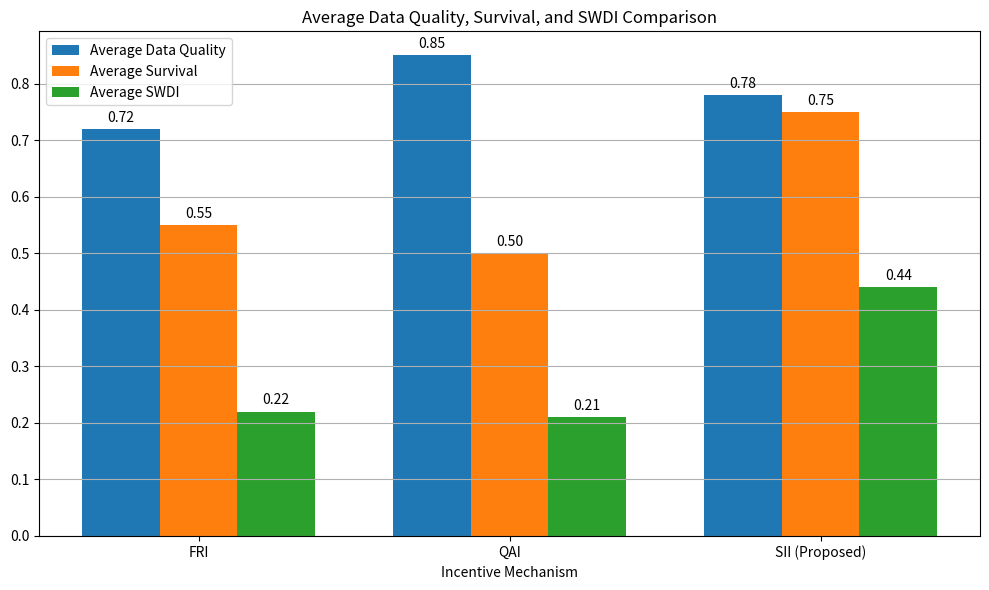

Write the Python code that produced this figure.
import matplotlib.pyplot as plt
import numpy as np

labels = ['FRI', 'QAI', 'SII (Proposed)']
avg_quality = [0.72, 0.85, 0.78]
avg_survival = [0.55, 0.50, 0.75]
avg_swdi = [0.22, 0.21, 0.44]

x = np.arange(len(labels))
width = 0.25

fig, ax = plt.subplots(figsize=(10,6))
rects1 = ax.bar(x - width, avg_quality, width, label='Average Data Quality')
rects2 = ax.bar(x, avg_survival, width, label='Average Survival')
rects3 = ax.bar(x + width, avg_swdi, width, label='Average SWDI')

ax.set_xlabel('Incentive Mechanism')
ax.set_title('Average Data Quality, Survival, and SWDI Comparison')
ax.set_xticks(x)
ax.set_xticklabels(labels)
ax.legend()
ax.grid(axis='y')

def autolabel(rects):
    for rect in rects:
        height = rect.get_height()
        ax.annotate(f'{height:.2f}',
                    xy=(rect.get_x() + rect.get_width()/2, height),
                    xytext=(0,3),
                    textcoords="offset points",
                    ha='center', va='bottom')

autolabel(rects1)
autolabel(rects2)
autolabel(rects3)

plt.tight_layout()
plt.show()
